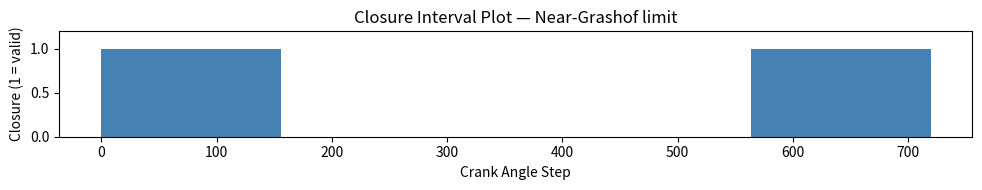

Write the Python code that produced this figure.
import matplotlib.pyplot as plt

def plot_closure_intervals(intervals, title="Closure Interval Plot"):
    max_step = max(end for _, end in intervals)
    domain = [0] * (max_step + 1)

    for start, end in intervals:
        for i in range(start, end + 1):
            domain[i] = 1

    plt.figure(figsize=(10, 2))
    plt.bar(range(len(domain)), domain, width=1.0, color='steelblue')
    plt.title(title)
    plt.xlabel("Crank Angle Step")
    plt.ylabel("Closure (1 = valid)")
    plt.ylim(0, 1.2)
    plt.tight_layout()
    plt.show()


if __name__ == "__main__":
    # choose one:
    # intervals = [(0, 719)]
    # title = "Closure Interval Plot — Crank-Rocker (baseline)"

    # or:
    intervals = [(0, 155), (564, 719)]
    title = "Closure Interval Plot — Near-Grashof limit"

    plot_closure_intervals(intervals, title)
